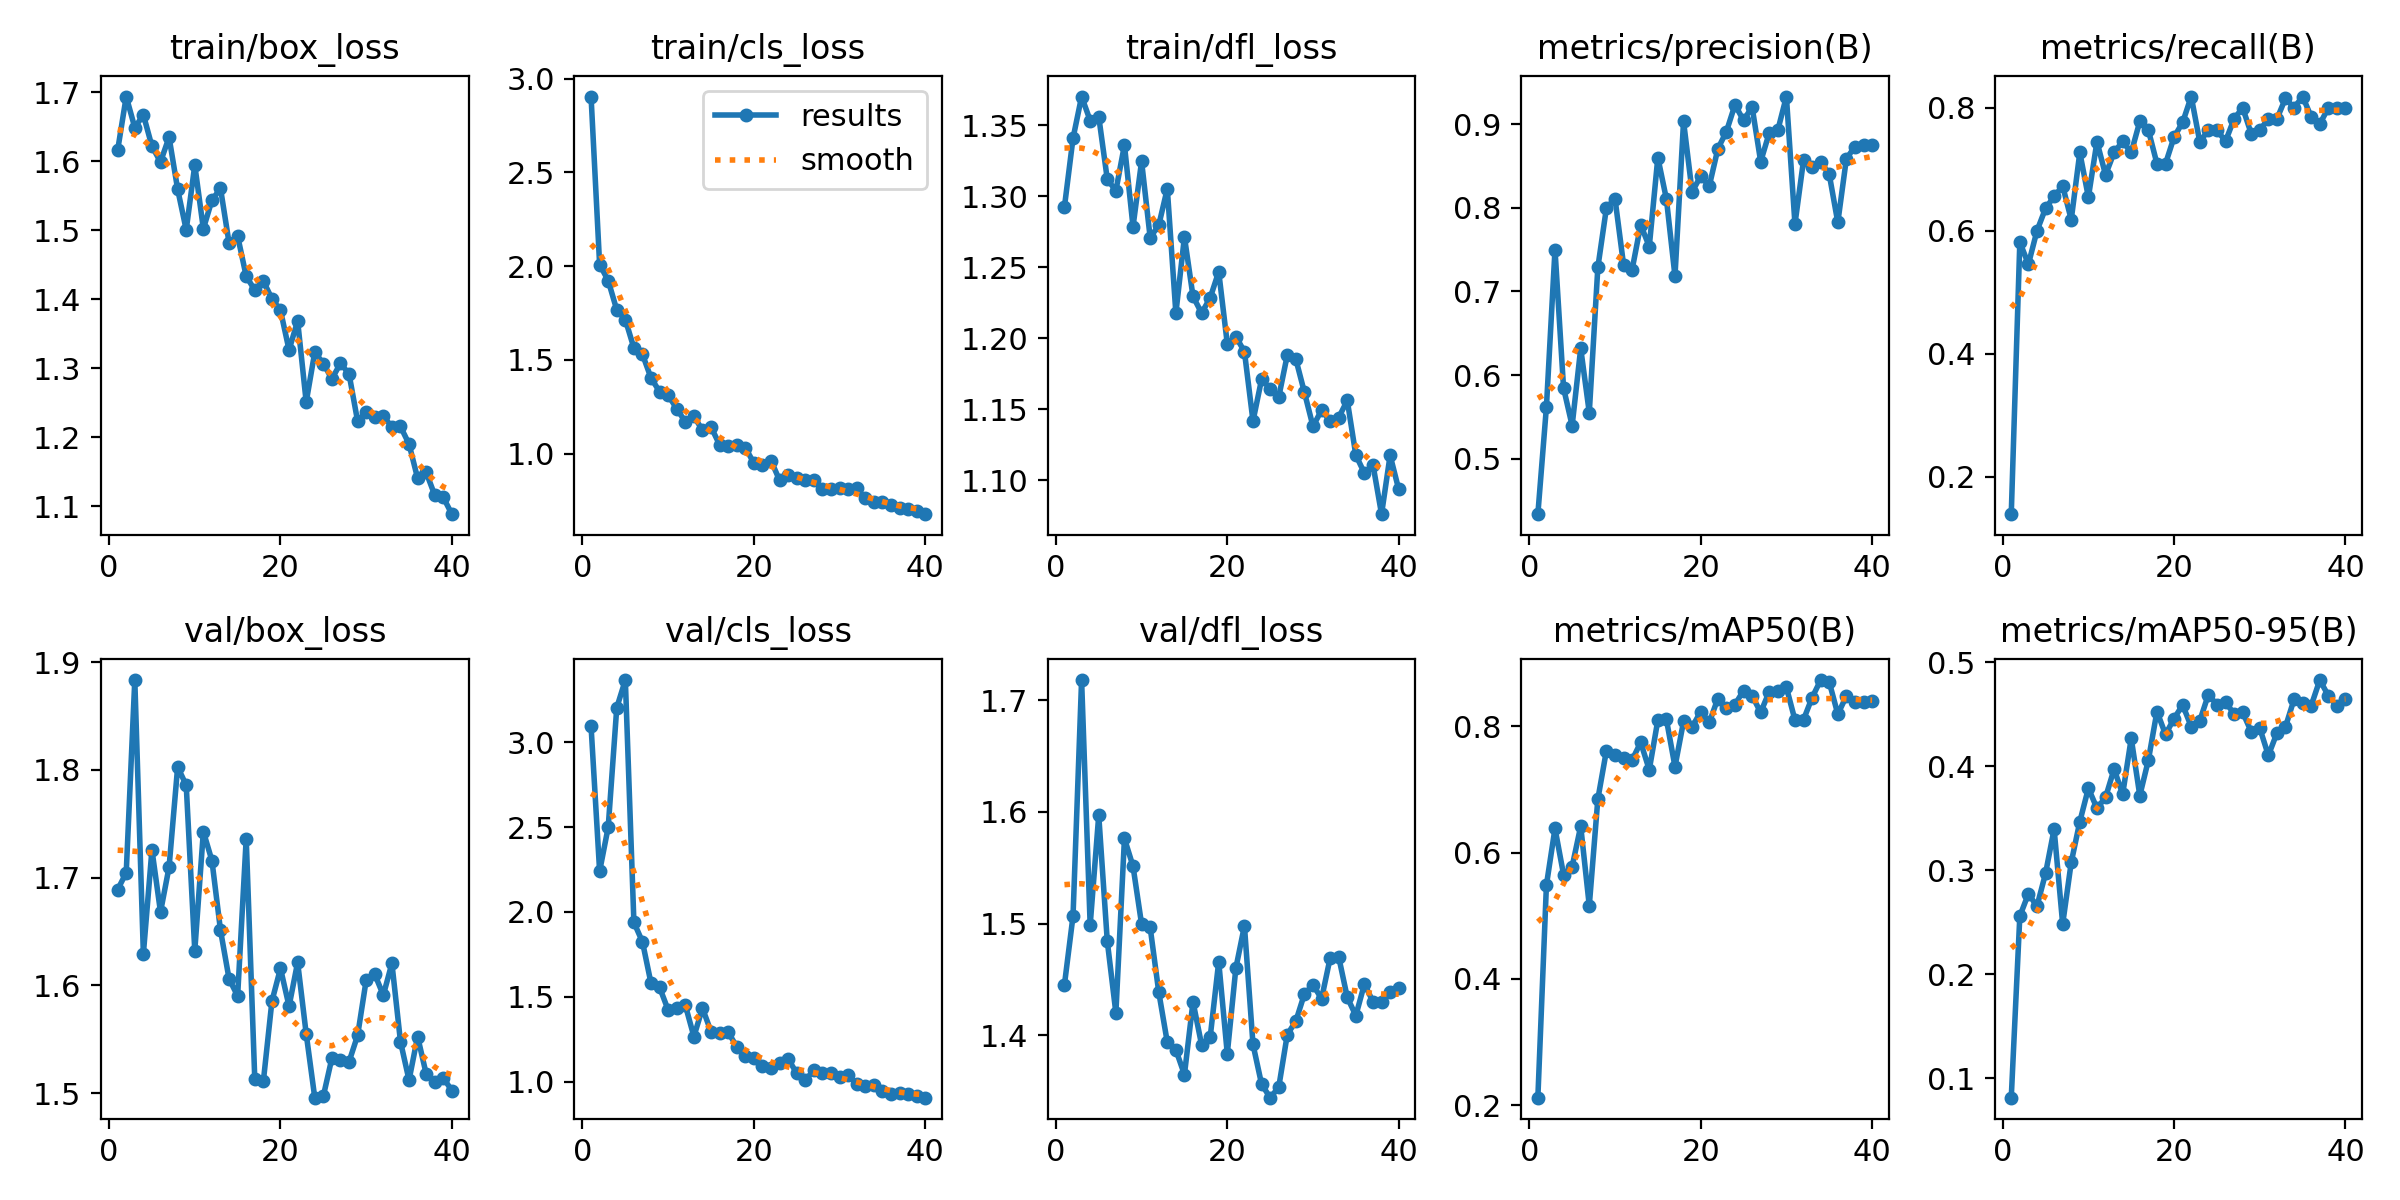

The table this chart was drawn from, first rows:
epoch, time, train/box_loss, train/cls_loss, train/dfl_loss, metrics/precision(B), metrics/recall(B), metrics/mAP50(B), metrics/mAP50-95(B), val/box_loss, val/cls_loss, val/dfl_loss, lr/pg0, lr/pg1, lr/pg2
1, 22.2, 1.616, 2.904, 1.293, 0.4338, 0.1395, 0.2119, 0.08115, 1.689, 3.095, 1.446, 0.0006579, 0.0006579, 0.0006579
2, 43.7, 1.694, 2.008, 1.341, 0.562, 0.5818, 0.5487, 0.2557, 1.705, 2.24, 1.507, 0.001292, 0.001292, 0.001292
3, 64.97, 1.649, 1.923, 1.37, 0.7501, 0.5456, 0.6385, 0.2773, 1.883, 2.5, 1.718, 0.001893, 0.001893, 0.001893
4, 86.18, 1.668, 1.766, 1.353, 0.5846, 0.6, 0.5652, 0.2653, 1.629, 3.204, 1.499, 0.001852, 0.001852, 0.001852
5, 107.5, 1.622, 1.714, 1.356, 0.5396, 0.6364, 0.578, 0.2968, 1.726, 3.367, 1.597, 0.001802, 0.001802, 0.001802
6, 128.6, 1.599, 1.563, 1.312, 0.6321, 0.656, 0.6419, 0.3395, 1.668, 1.939, 1.484, 0.001752, 0.001752, 0.001752
7, 149.9, 1.635, 1.529, 1.304, 0.5552, 0.6727, 0.516, 0.2482, 1.71, 1.824, 1.42, 0.001703, 0.001703, 0.001703
8, 171.1, 1.56, 1.403, 1.336, 0.7288, 0.6182, 0.685, 0.3075, 1.803, 1.579, 1.576, 0.001654, 0.001654, 0.001654
9, 192.3, 1.501, 1.33, 1.279, 0.7998, 0.7273, 0.7618, 0.3467, 1.786, 1.556, 1.551, 0.001604, 0.001604, 0.001604
10, 213.5, 1.595, 1.31, 1.325, 0.8111, 0.6545, 0.7553, 0.3788, 1.632, 1.422, 1.5, 0.001554, 0.001554, 0.001554
11, 234.6, 1.502, 1.24, 1.271, 0.732, 0.7449, 0.7493, 0.3595, 1.743, 1.434, 1.497, 0.001505, 0.001505, 0.001505
12, 259.4, 1.544, 1.168, 1.28, 0.7263, 0.6909, 0.747, 0.37, 1.716, 1.451, 1.439, 0.001455, 0.001455, 0.001455
13, 280.9, 1.561, 1.198, 1.305, 0.7798, 0.7273, 0.7748, 0.3972, 1.651, 1.266, 1.394, 0.001406, 0.001406, 0.001406
14, 302.3, 1.482, 1.125, 1.218, 0.7537, 0.7454, 0.7313, 0.3731, 1.606, 1.434, 1.387, 0.001357, 0.001357, 0.001357
15, 323.6, 1.492, 1.142, 1.271, 0.8601, 0.7273, 0.81, 0.4269, 1.59, 1.294, 1.365, 0.001307, 0.001307, 0.001307
16, 344.9, 1.434, 1.047, 1.23, 0.8105, 0.7779, 0.8111, 0.3717, 1.736, 1.286, 1.43, 0.001257, 0.001257, 0.001257
17, 366.2, 1.414, 1.042, 1.218, 0.7184, 0.7636, 0.7364, 0.4059, 1.513, 1.292, 1.392, 0.001208, 0.001208, 0.001208
18, 387.9, 1.427, 1.047, 1.228, 0.9034, 0.7091, 0.808, 0.4526, 1.511, 1.206, 1.398, 0.001159, 0.001159, 0.001159
19, 409.2, 1.401, 1.032, 1.247, 0.819, 0.7091, 0.7992, 0.4306, 1.585, 1.149, 1.466, 0.001109, 0.001109, 0.001109
20, 430.7, 1.384, 0.9489, 1.196, 0.838, 0.7524, 0.8235, 0.4459, 1.616, 1.139, 1.384, 0.001059, 0.001059, 0.001059
21, 451.7, 1.327, 0.9409, 1.201, 0.8259, 0.7762, 0.8064, 0.4589, 1.581, 1.091, 1.46, 0.00101, 0.00101, 0.00101
22, 473, 1.369, 0.9622, 1.191, 0.8704, 0.8182, 0.844, 0.4381, 1.621, 1.083, 1.498, 0.0009605, 0.0009605, 0.0009605
23, 494.2, 1.251, 0.8571, 1.142, 0.8912, 0.7444, 0.8301, 0.4437, 1.555, 1.109, 1.392, 0.000911, 0.000911, 0.000911
24, 515.5, 1.324, 0.884, 1.171, 0.9231, 0.7636, 0.8347, 0.4689, 1.496, 1.134, 1.356, 0.0008615, 0.0008615, 0.0008615
25, 553.1, 1.307, 0.8716, 1.165, 0.9046, 0.7636, 0.8569, 0.4593, 1.497, 1.05, 1.344, 0.000812, 0.000812, 0.000812
26, 600, 1.285, 0.8568, 1.159, 0.9206, 0.7454, 0.8486, 0.4618, 1.533, 1.009, 1.354, 0.0007625, 0.0007625, 0.0007625
27, 648.1, 1.307, 0.8581, 1.188, 0.8552, 0.7818, 0.8224, 0.4503, 1.531, 1.068, 1.401, 0.000713, 0.000713, 0.000713
28, 697.6, 1.292, 0.8095, 1.185, 0.8896, 0.8, 0.8552, 0.4519, 1.529, 1.051, 1.413, 0.0006635, 0.0006635, 0.0006635
29, 741.3, 1.224, 0.8088, 1.162, 0.8929, 0.7579, 0.8566, 0.4332, 1.554, 1.052, 1.437, 0.000614, 0.000614, 0.000614
30, 787, 1.236, 0.8154, 1.138, 0.933, 0.7636, 0.8621, 0.4366, 1.605, 1.027, 1.445, 0.0005645, 0.0005645, 0.0005645
31, 832.5, 1.229, 0.8087, 1.149, 0.7807, 0.7818, 0.8102, 0.4104, 1.61, 1.037, 1.433, 0.000515, 0.000515, 0.000515
32, 878.5, 1.231, 0.8142, 1.142, 0.8569, 0.7818, 0.8108, 0.4319, 1.591, 0.9849, 1.469, 0.0004655, 0.0004655, 0.0004655
33, 922, 1.216, 0.7607, 1.144, 0.8486, 0.8154, 0.8457, 0.438, 1.621, 0.9768, 1.47, 0.000416, 0.000416, 0.000416
34, 969.2, 1.216, 0.7419, 1.156, 0.8551, 0.8, 0.8736, 0.4643, 1.548, 0.982, 1.434, 0.0003665, 0.0003665, 0.0003665
35, 1016, 1.19, 0.7438, 1.118, 0.8401, 0.8182, 0.8704, 0.4604, 1.512, 0.9428, 1.418, 0.000317, 0.000317, 0.000317
36, 1062, 1.141, 0.7261, 1.105, 0.7825, 0.7852, 0.8195, 0.4583, 1.553, 0.9257, 1.446, 0.0002675, 0.0002675, 0.0002675
37, 1105, 1.149, 0.7099, 1.111, 0.8587, 0.7734, 0.8482, 0.4829, 1.518, 0.9357, 1.43, 0.000218, 0.000218, 0.000218
38, 1149, 1.116, 0.7055, 1.076, 0.8733, 0.8, 0.8395, 0.4678, 1.511, 0.928, 1.43, 0.0001685, 0.0001685, 0.0001685
39, 1194, 1.113, 0.6928, 1.118, 0.8753, 0.8, 0.8396, 0.4575, 1.514, 0.9178, 1.439, 0.000119, 0.000119, 0.000119
40, 1235, 1.089, 0.6767, 1.094, 0.8748, 0.8, 0.8411, 0.4647, 1.503, 0.9059, 1.442, 6.95e-05, 6.95e-05, 6.95e-05
